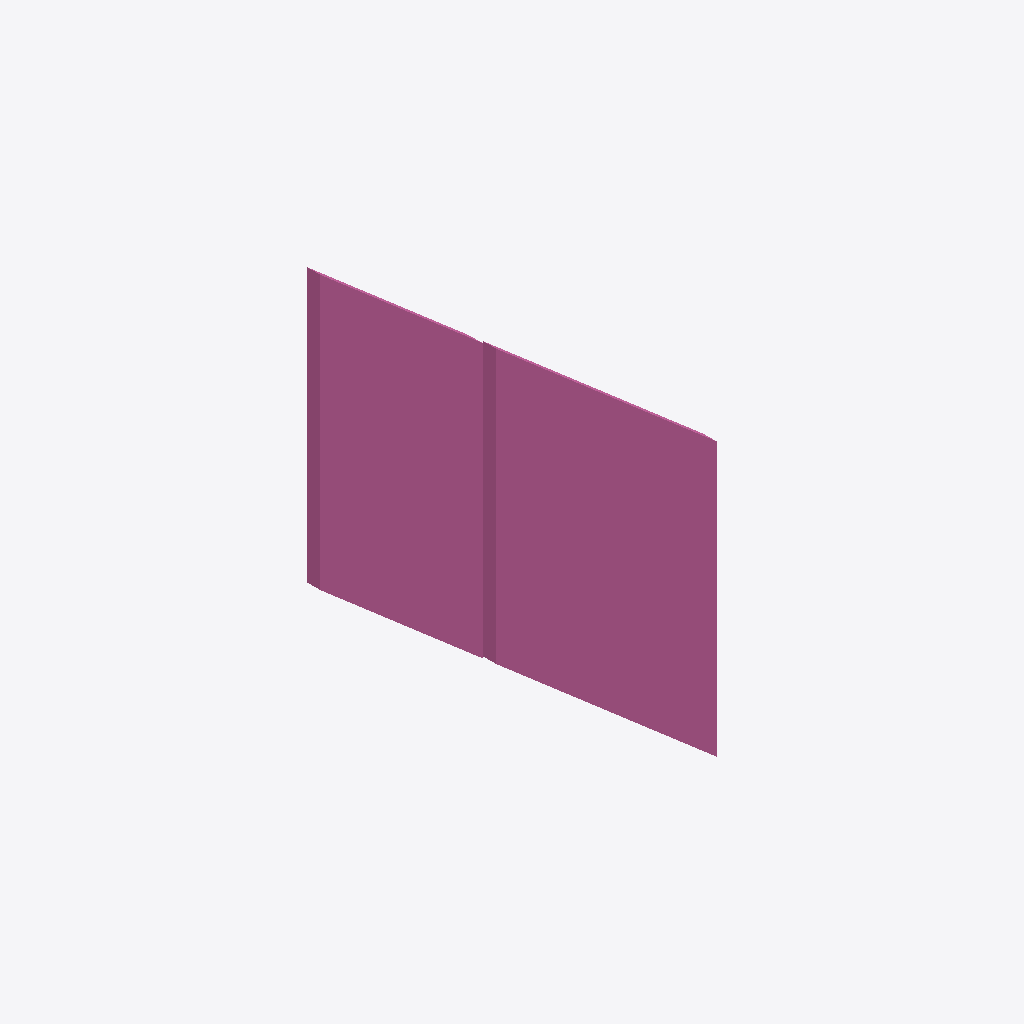
Isometric view of an IFC building model (IFC-SPF (STEP), schema IFC4, length unit metre), seen from the south-west, elements coloured by IFC class: 1 railing (pink).
Extent 1.5 m × 0.1 m × 2.3 m (x, y, z). Storeys (1): My Storey at 0.00 m. Elements (1): 1 IfcRailing.

HEADER;
FILE_DESCRIPTION(('ViewDefinition[DesignTransferView]'),'2;1');
FILE_NAME('s04-activity.ifc','2026-10-14T22:51:37+08:00',(''),(''),'IfcOpenShell 0.8.5-post1','Bonsai 0.8.5-post1','Nobody');
FILE_SCHEMA(('IFC4'));
ENDSEC;
DATA;
#1=IFCPROJECT('1EvDKTwS1EbujNT3peo_5a',$,'My Project',$,$,$,$,(#10,#22),#5);
#27=IFCSITE('3FqB_5HnP7nRzTlGIRnnKt',$,'My Site',$,$,#50,$,$,$,$,$,$,$,$);
#33=IFCBUILDING('3AXnyLINb7thxvj56PzSuA',$,'My Building',$,$,#56,$,$,$,$,$,$);
#39=IFCBUILDINGSTOREY('0Tik1wrHD40eLm5vkpcyPw',$,'My Storey',$,$,#62,$,$,$,$);
#307=IFCRAILING('2U5sT_E1TBihXfa_S8$lab',$,'Railing',$,$,#329,#317,$,$);
ENDSEC;
